Labelled photos from "train_split", an image-classification folder in ratanjyoti/bharatanatyam-mudra. The possible labels are: Alapadmam, Anjali, Aralam, Ardhachandran, Ardhapathaka, Berunda, Bramaram, Chakra, Chandrakala, Chaturam, Garuda, Hamsapaksha, Hamsasyam, Kangulam, Kapith, Kapotham, Karkatta, Kartariswastika, Katakamukha 1, Katakamukha 2, Katakamukha 3, Katakavardhana, Katrimukha, Khatva, Kilaka, Kurma, Matsya, Mayura, Mrigasirsha, Mukulam, Mushti, Nagabandha, Padmakosha, Pasha, Pathaka, Pushpaputa, Sakata, Samputa, Sarpasirsha, Shanka, Shivalinga, Shukatundam, Sikharam, Simhamukham, Suchi, Swastikam, Tamarachudam, Tripathaka, Trishulam, Varaha.

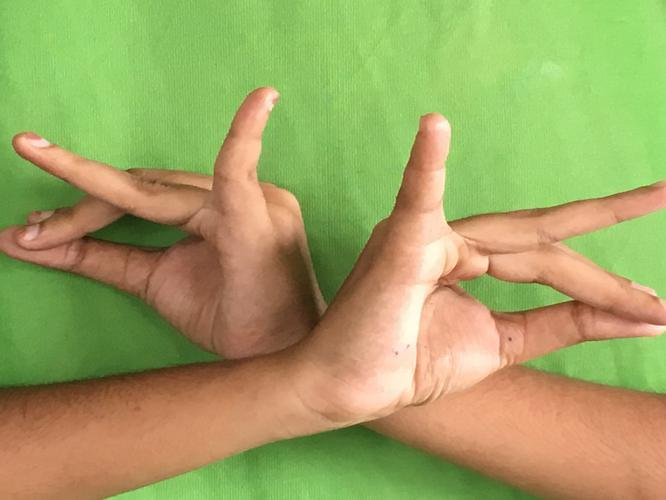
Label: Katakavardhana

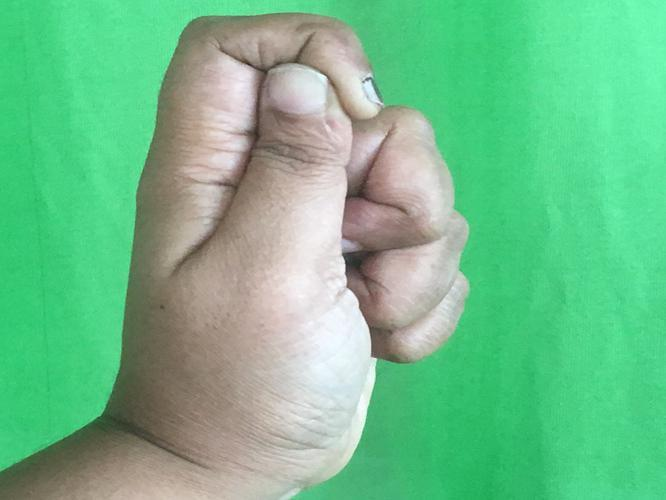
Label: Kapith

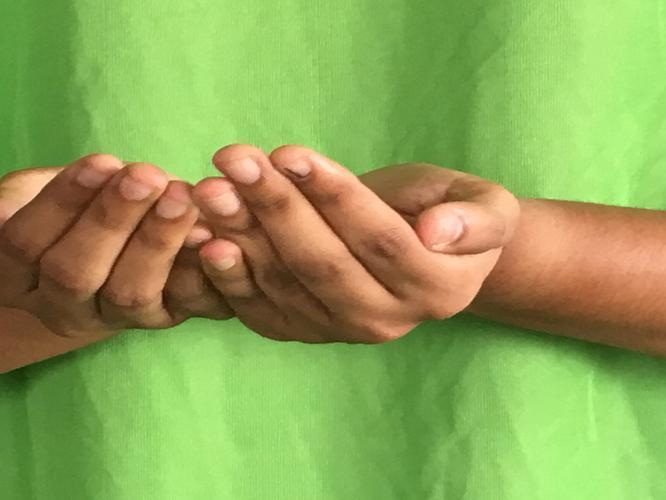
Label: Pushpaputa

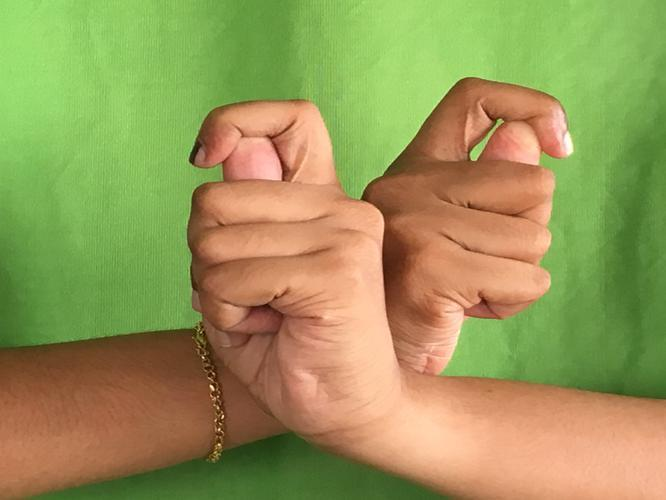
Label: Berunda

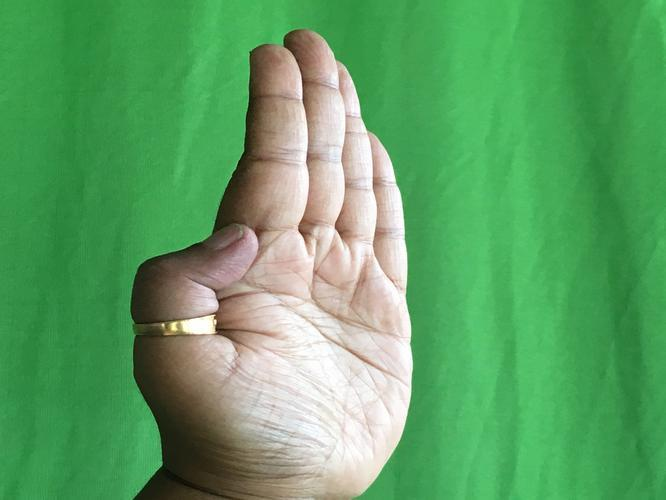
Label: Pathaka

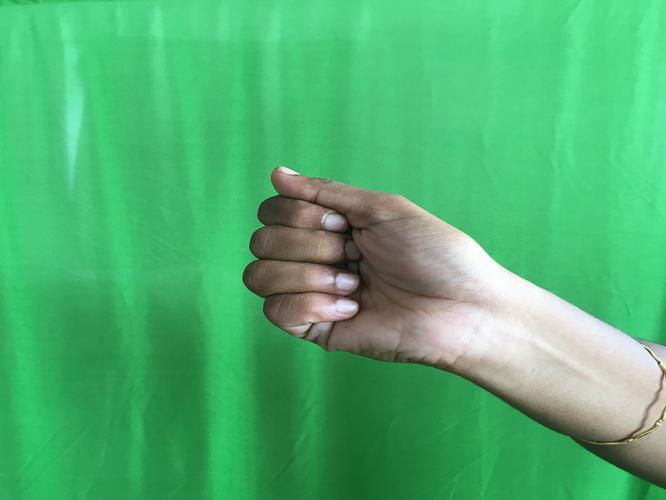
Label: Mushti
